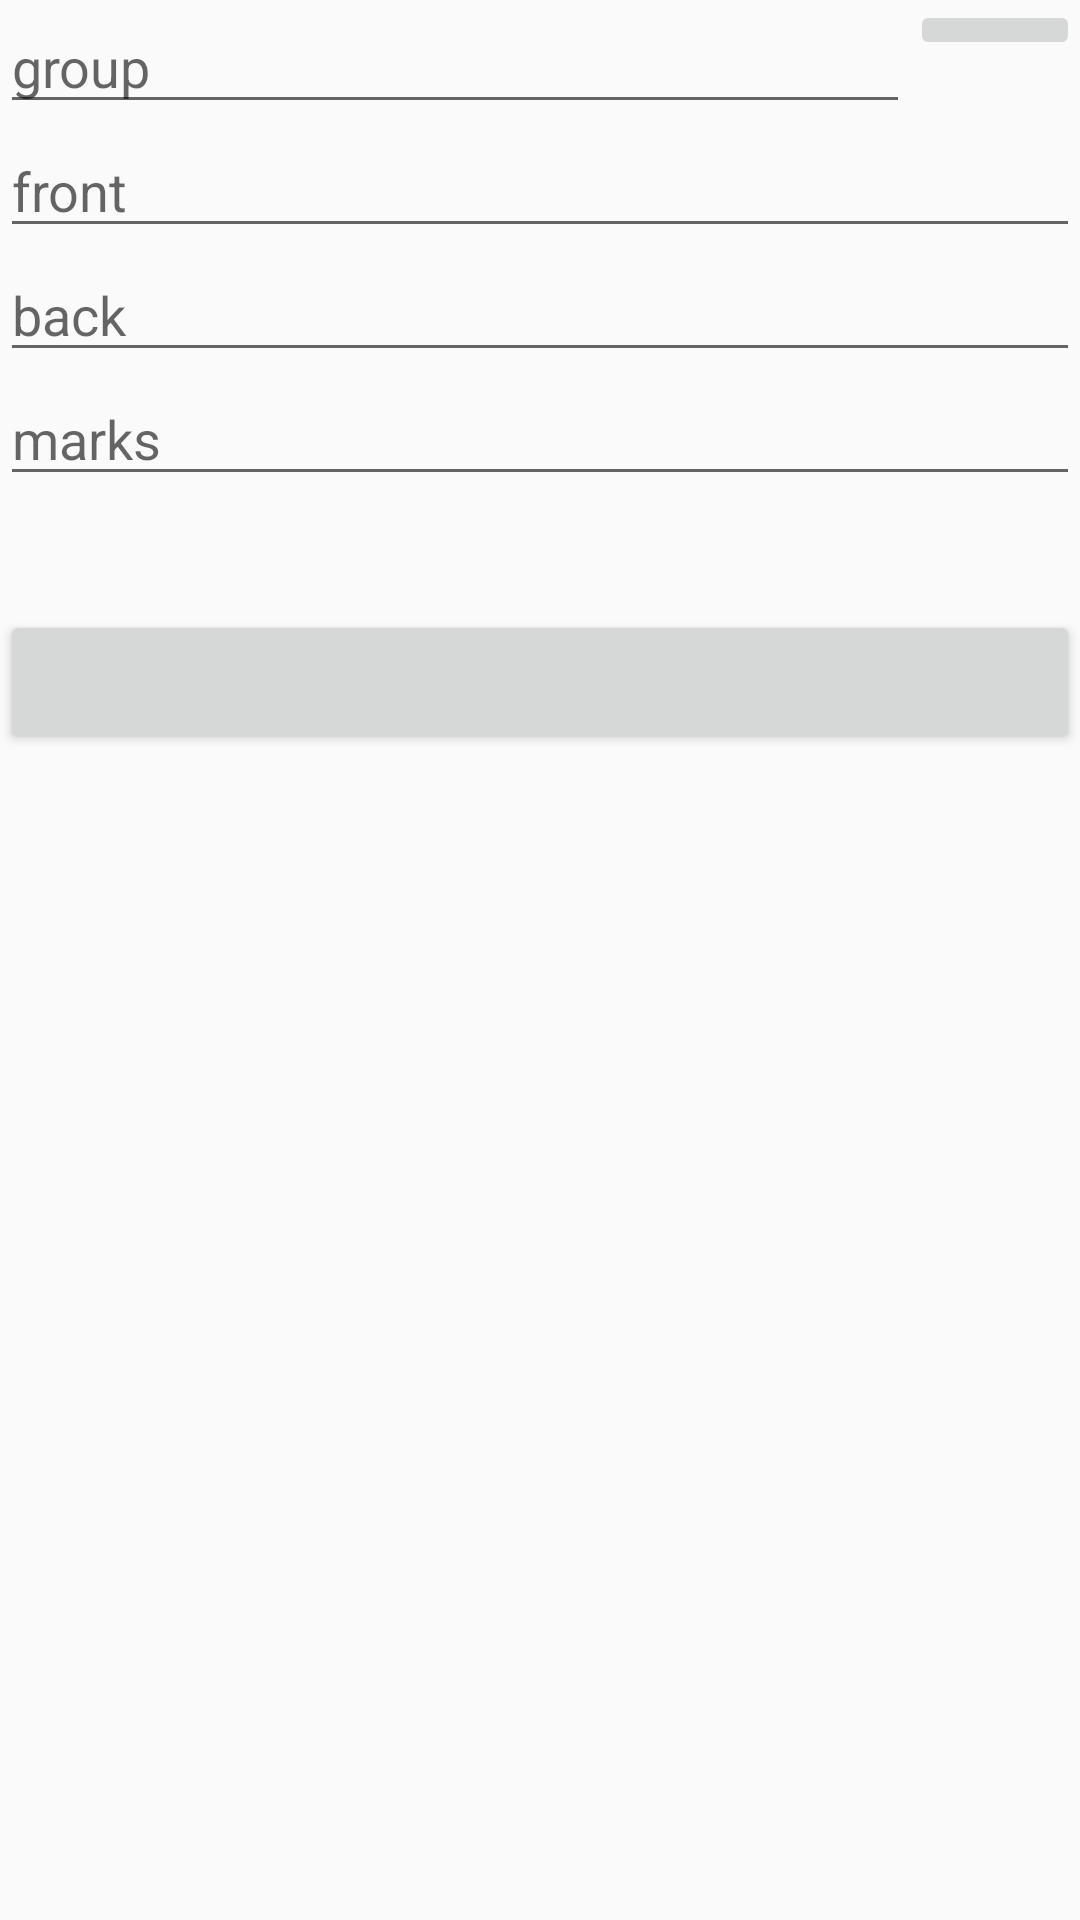

The Android layout XML behind this screen, and the referenced resources:
<!-- AndroidManifest.xml: application theme Theme.SliceNote -->
<!-- res/layout/activity_editor.xml -->
<?xml version="1.0" encoding="utf-8"?>
<LinearLayout xmlns:android="http://schemas.android.com/apk/res/android"
    android:orientation="vertical"
    xmlns:tools="http://schemas.android.com/tools"
    android:layout_width="match_parent"
    android:layout_height="match_parent"
    tools:context=".EditorActivity">
    
    
    
    <LinearLayout
        android:orientation="horizontal"
        android:layout_width="match_parent"
        android:layout_height="wrap_content">
        <EditText
            android:id="@+id/groupEdit"
            android:hint="@string/group"
            android:layout_weight="10"
            android:layout_width="0dp"
            android:layout_height="wrap_content"
            android:maxLength="100"
            android:maxLines="1"
            android:inputType="text"
            android:autofillHints="" />
        <ImageButton
            android:id="@+id/expandSpinner"
            android:layout_weight="1"
            android:layout_width="26sp"
            android:layout_height="wrap_content"
            android:textAlignment="center"
            android:textSize="14sp"
            android:src="@drawable/ic_baseline_arrow_drop_down_24"
            android:contentDescription="@string/expand_group_list" />
        <Spinner
            android:id="@+id/groupSpinner"
            android:layout_width="0dp"
            android:layout_height="0dp"
            android:visibility="invisible"
            />
    </LinearLayout>
    <EditText
        android:id="@+id/frontEdit"
        android:hint="@string/front"
        android:layout_width="match_parent"
        android:layout_height="wrap_content"
        android:maxLines="4"
        />
    <EditText
        android:id="@+id/backEdit"
        android:hint="@string/back"
        android:layout_width="match_parent"
        android:layout_height="wrap_content"
        android:maxLines="4"
        />
    <EditText
        android:id="@+id/marksEdit"
        android:hint="@string/marks_lowercase"
        android:layout_width="match_parent"
        android:layout_height="wrap_content"
        android:maxLines="4"
        />
    <TextView
        android:id="@+id/createdTime"
        android:layout_width="match_parent"
        android:layout_height="wrap_content"
        android:textAlignment="viewEnd"
        />
    <TextView
        android:id="@+id/modifiedTime"
        android:layout_width="match_parent"
        android:layout_height="wrap_content"
        android:textAlignment="viewEnd"
        />
    <Button
        android:id="@+id/submitNewSlice"
        android:layout_width="match_parent"
        android:layout_height="wrap_content"
        />
</LinearLayout>
<!-- resources referenced by this layout -->
<resources>
  <string name="back">back</string>
  <string name="expand_group_list">Expand Group List</string>
  <string name="front">front</string>
  <string name="group">group</string>
  <string name="marks_lowercase">marks</string>
  <style name="Theme.SliceNote" parent="Theme.AppCompat.DayNight.NoActionBar">
          <item name="colorPrimary">#888</item>
          <item name="android:textAllCaps">false</item>
          
      </style>
</resources>
